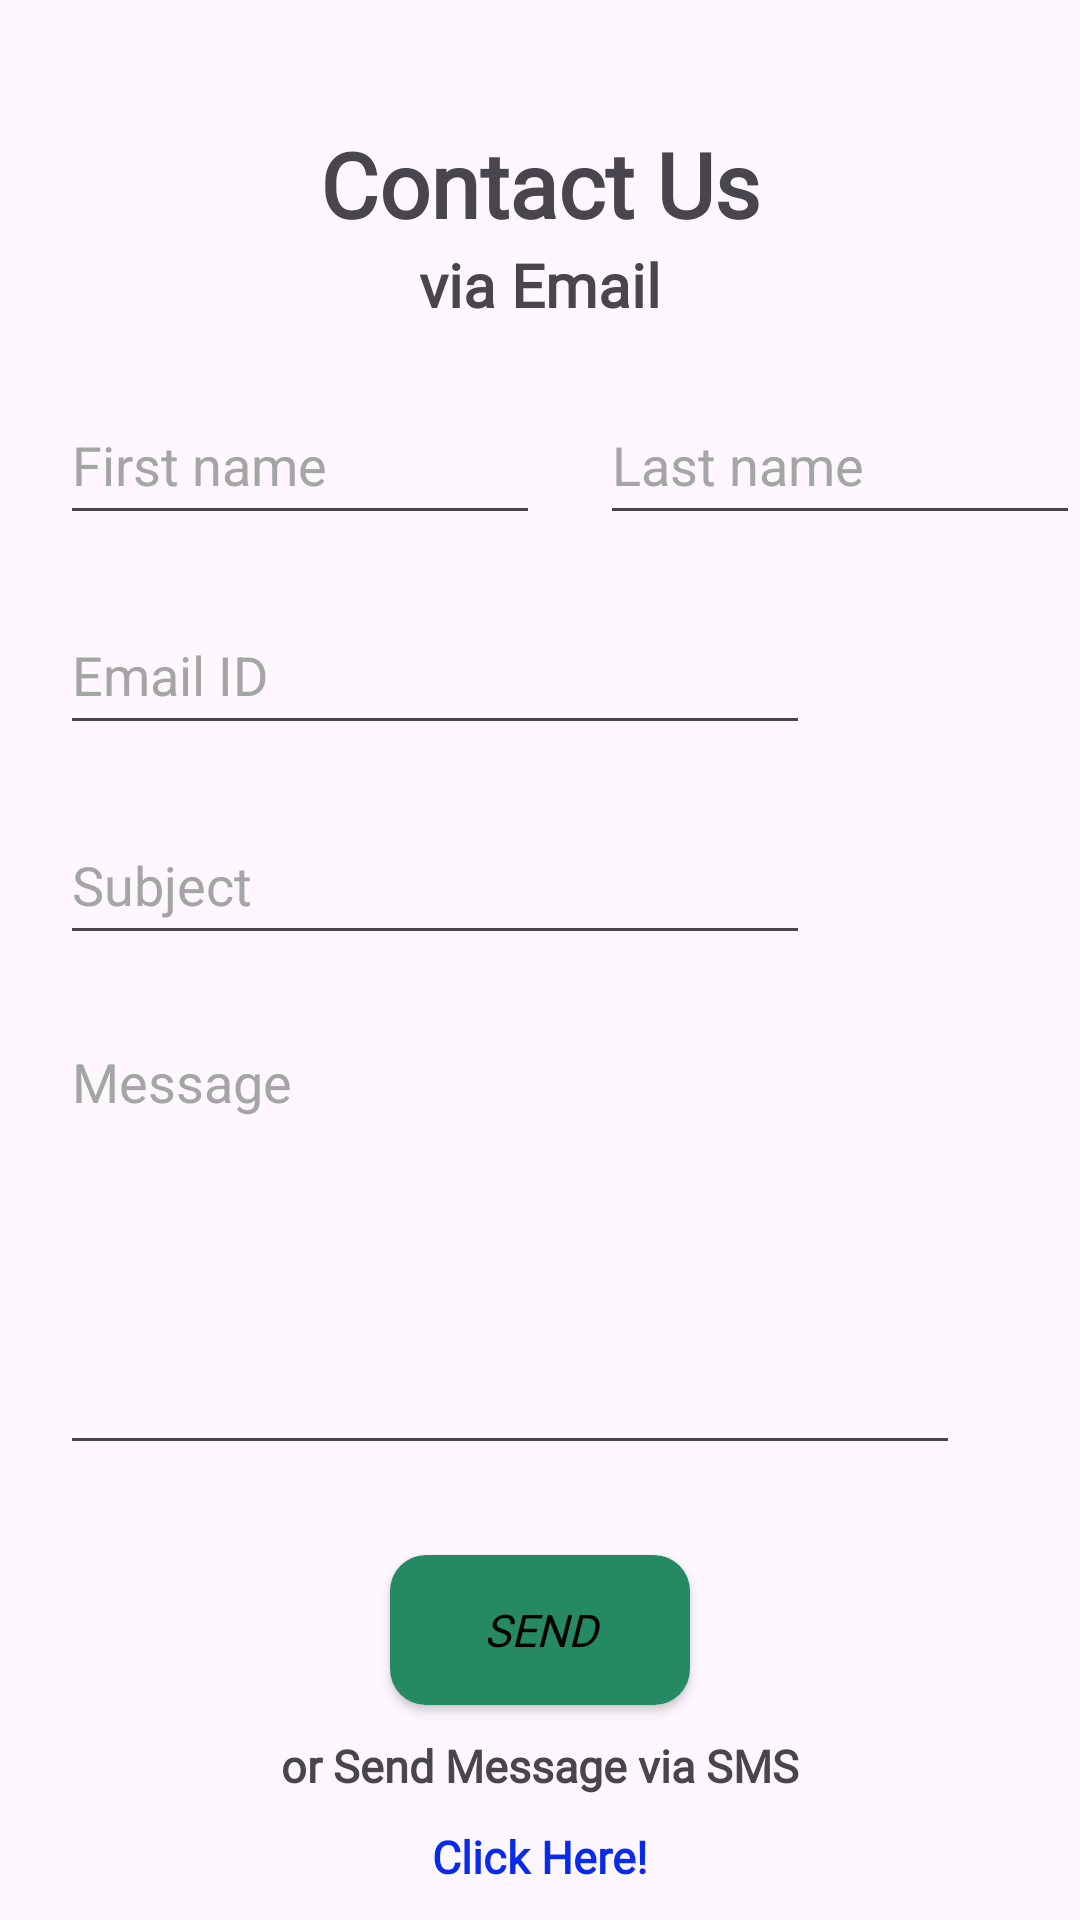

Produce the Android XML layout that renders to this screen, including the resource entries it uses.
<!-- AndroidManifest.xml: application theme Theme.MyCashier -->
<!-- res/layout/activity_contact_us_via_email.xml -->
<?xml version="1.0" encoding="utf-8"?>
<LinearLayout
    xmlns:android="http://schemas.android.com/apk/res/android"
    xmlns:app="http://schemas.android.com/apk/res-auto"
    xmlns:tools="http://schemas.android.com/tools"
    android:id="@+id/main"
    android:layout_width="match_parent"
    android:layout_height="match_parent"
    tools:context=".ContactUs_ViaEmailActivity"
    android:orientation="vertical"
    android:gravity="center"
    android:background="?android:attr/colorBackground"
    android:textColor="?android:attr/textColorPrimary"
    >

    <TextView
        android:layout_width="wrap_content"
        android:layout_height="wrap_content"
        android:text="Contact Us"
        android:textSize="30sp"
        android:textStyle="bold"
        android:fontFamily="@font/adlam_display"
        android:layout_gravity="center"
        android:layout_marginTop="30sp"

        />
    <TextView
        android:layout_width="wrap_content"
        android:layout_height="wrap_content"
        android:text="via Email"
        android:textSize="20sp"
        android:textStyle="bold"
        android:fontFamily="@font/adlam_display"
        android:layout_gravity="center"

        />

    <LinearLayout
        android:layout_width="match_parent"
        android:layout_height="wrap_content"
        android:orientation="horizontal"
        android:layout_marginTop="20sp"
        >

        <EditText
            android:layout_width="160dp"
            android:layout_height="50dp"
            android:id="@+id/etContactUsViaEmailFirstName"
            android:hint="First name"
            android:textColorHint="#A4A6A4"
            android:textStyle="normal"
            android:textSize="18sp"
            android:inputType="text"
            android:layout_marginStart="20sp"
            />

        <EditText
            android:layout_width="160dp"
            android:layout_height="50dp"
            android:id="@+id/etContactUsViaEmailLastName"
            android:hint="Last name"
            android:textColorHint="#A4A6A4"

            android:textStyle="normal"
            android:textSize="18sp"
            android:inputType="text"
            android:layout_marginStart="20sp"
            />

    </LinearLayout>

        <EditText
            android:layout_width="250dp"
            android:layout_height="50dp"
            android:id="@+id/etContactUsViaEmailEmailid"
            android:hint="Email ID"
            android:textColorHint="#A4A6A4"
            android:textStyle="normal"
            android:textSize="18sp"
            android:inputType="textEmailAddress"
            android:layout_gravity="start"
            android:layout_marginStart="20sp"
            android:layout_marginTop="20sp"
            />


    <EditText
        android:layout_width="250dp"
        android:layout_height="50dp"
        android:id="@+id/etContactUsViaEmailSubject"
        android:hint="Subject"
        android:textColorHint="#A4A6A4"
        android:textStyle="normal"
        android:textSize="18sp"
        android:inputType="text"
        android:layout_gravity="start"
        android:layout_marginStart="20sp"
        android:layout_marginTop="20sp"
        />





    <EditText
        android:layout_width="match_parent"
        android:layout_height="150dp"
        android:id="@+id/etContactUsViaEmailMessage"
        android:hint="Message"
        android:textColorHint="#A4A6A4"

        android:textStyle="normal"
        android:textSize="18sp"
        android:inputType="textMultiLine"
        android:layout_marginStart="25sp"
        android:layout_marginTop="20sp"
        android:layout_marginEnd="35sp"
        android:gravity="start"

        />



    <androidx.appcompat.widget.AppCompatButton
        android:layout_width="100sp"
        android:layout_height="50sp"
        android:id="@+id/btnContactUsViaEmailSendEmail"
        android:text="Send"
        android:textColor="@color/black"
        android:textSize="15sp"
        android:textStyle="italic"
        android:fontFamily="@font/adamina"
        android:background="@drawable/btn_ripple_background"
        android:backgroundTint="#258963"
        android:layout_marginTop="30sp"
        android:layout_gravity="center"


        />

    <TextView
        android:layout_width="wrap_content"
        android:layout_height="wrap_content"
        android:text="or Send Message via SMS"
        android:textSize="15sp"
        android:textStyle="bold"
        android:fontFamily="@font/adlam_display"
        android:layout_marginTop="10sp"
        />

    <TextView
        android:layout_width="wrap_content"
        android:layout_height="wrap_content"
        android:id="@+id/tvContactUsViaEmailClickHere"
        android:text="Click Here!"
        android:textColor="#082AEB"
        android:textSize="15sp"
        android:textStyle="bold"
        android:fontFamily="@font/adlam_display"
        android:layout_marginTop="10sp"
        />





</LinearLayout>
<!-- resources referenced by this layout -->
<resources>
  <color name="black">#FF000000</color>
  <!-- drawable btn_ripple_background (drawable) -->
  <?xml version="1.0" encoding="utf-8"?>
  <ripple xmlns:android="http://schemas.android.com/apk/res/android"
      android:color="#EA5DCDDE"> 
  
      <item>
          <shape android:shape="rectangle">
              <solid android:color="#3F4FCA" /> 
              <corners android:radius="12dp" /> 
          </shape>
      </item>
  
  </ripple>
  <style name="Theme.MyCashier" parent="Base.Theme.MyCashier" />
  <style name="Base.Theme.MyCashier" parent="Theme.Material3.DayNight.NoActionBar">
          
          
      </style>
</resources>
